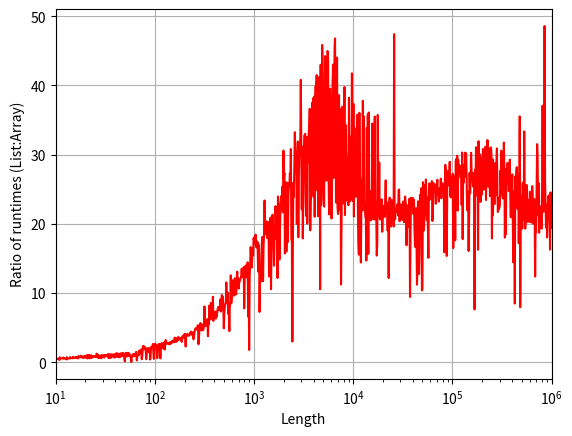

Write Python code to recreate this figure.
import numpy as np
import matplotlib.pyplot as plt
from time import perf_counter as timer

N = np.around(np.logspace(1,6,1000))
timeL = []
timeA = []

for n in N:
    L = [x for x in range(int(n))]
    A = np.arange(n)
    
    tic = timer()
    [l+1 for l in L]
    toc = timer()
    timeL.append(toc-tic)
    
    tic = timer()
    A+1
    toc = timer()
    timeA.append(toc-tic)

ratio = np.array(timeL)/np.array(timeA)

plt.semilogx(N, ratio, 'r')
plt.xlabel('Length')
plt.ylabel('Ratio of runtimes (List:Array)')
plt.xlim(10, max(N))
plt.grid('on')
plt.show()